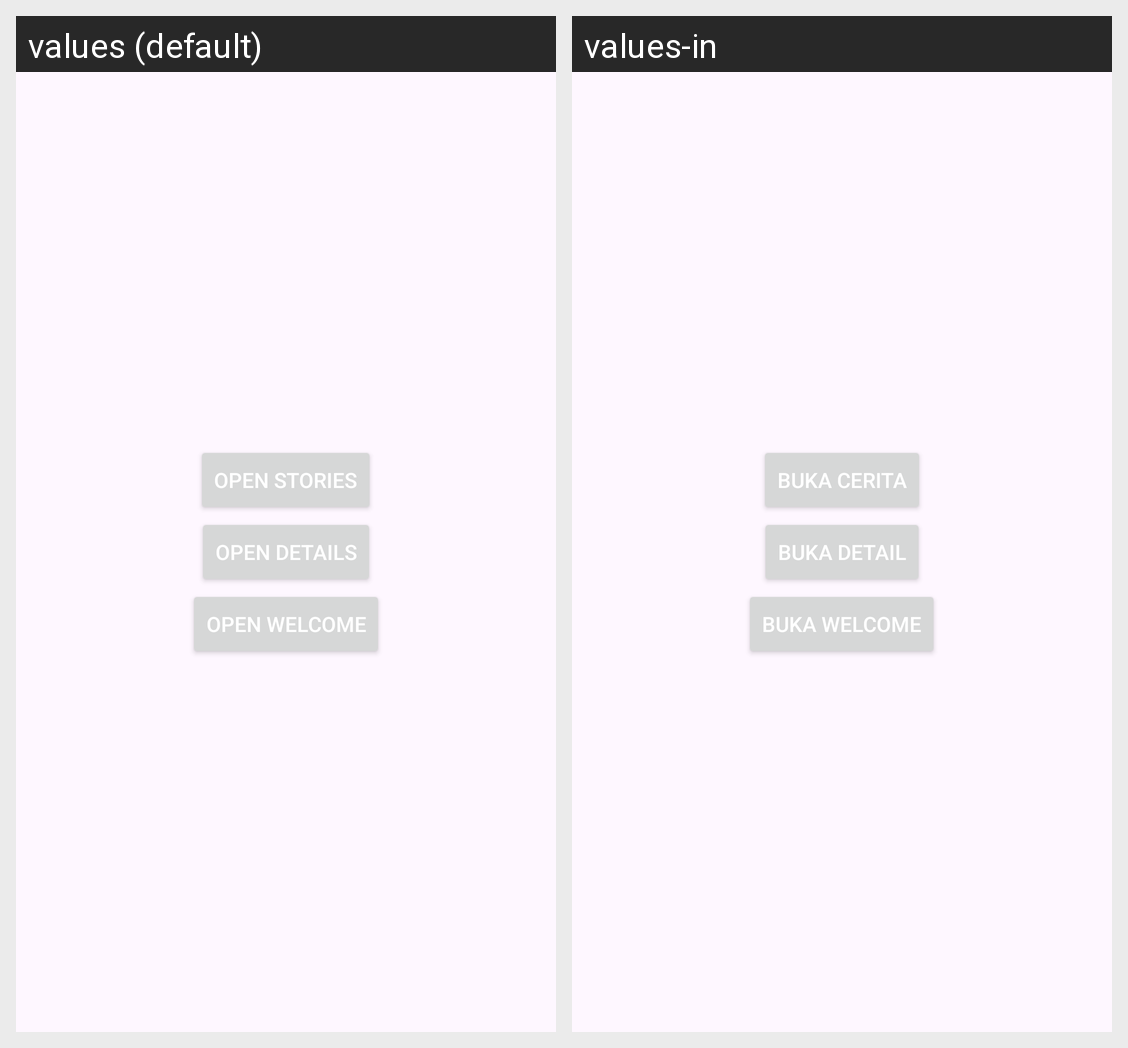

Strings drawn on this Android screen and how each of the app's shown locales translates them:
Android screen res/layout/activity_main.xml rendered under 2 locales, left to right: values (default), values-in. Device: Nexus 5 (rendered at 1080×1920; each locale shown at half size, 540×960, under a caption strip naming it); theme Theme.StoryAppAwal.
Strings drawn on this screen, with the default value and each locale's value (text and hints the layout hard-codes, and strings that could not be matched under every locale, appear in the picture but are not listed):

open_stories
  values: Open Stories
  values-in: Buka Cerita

open_details
  values: Open Details
  values-in: Buka Detail

open_welcome
  values: Open Welcome
  values-in: Buka Welcome
